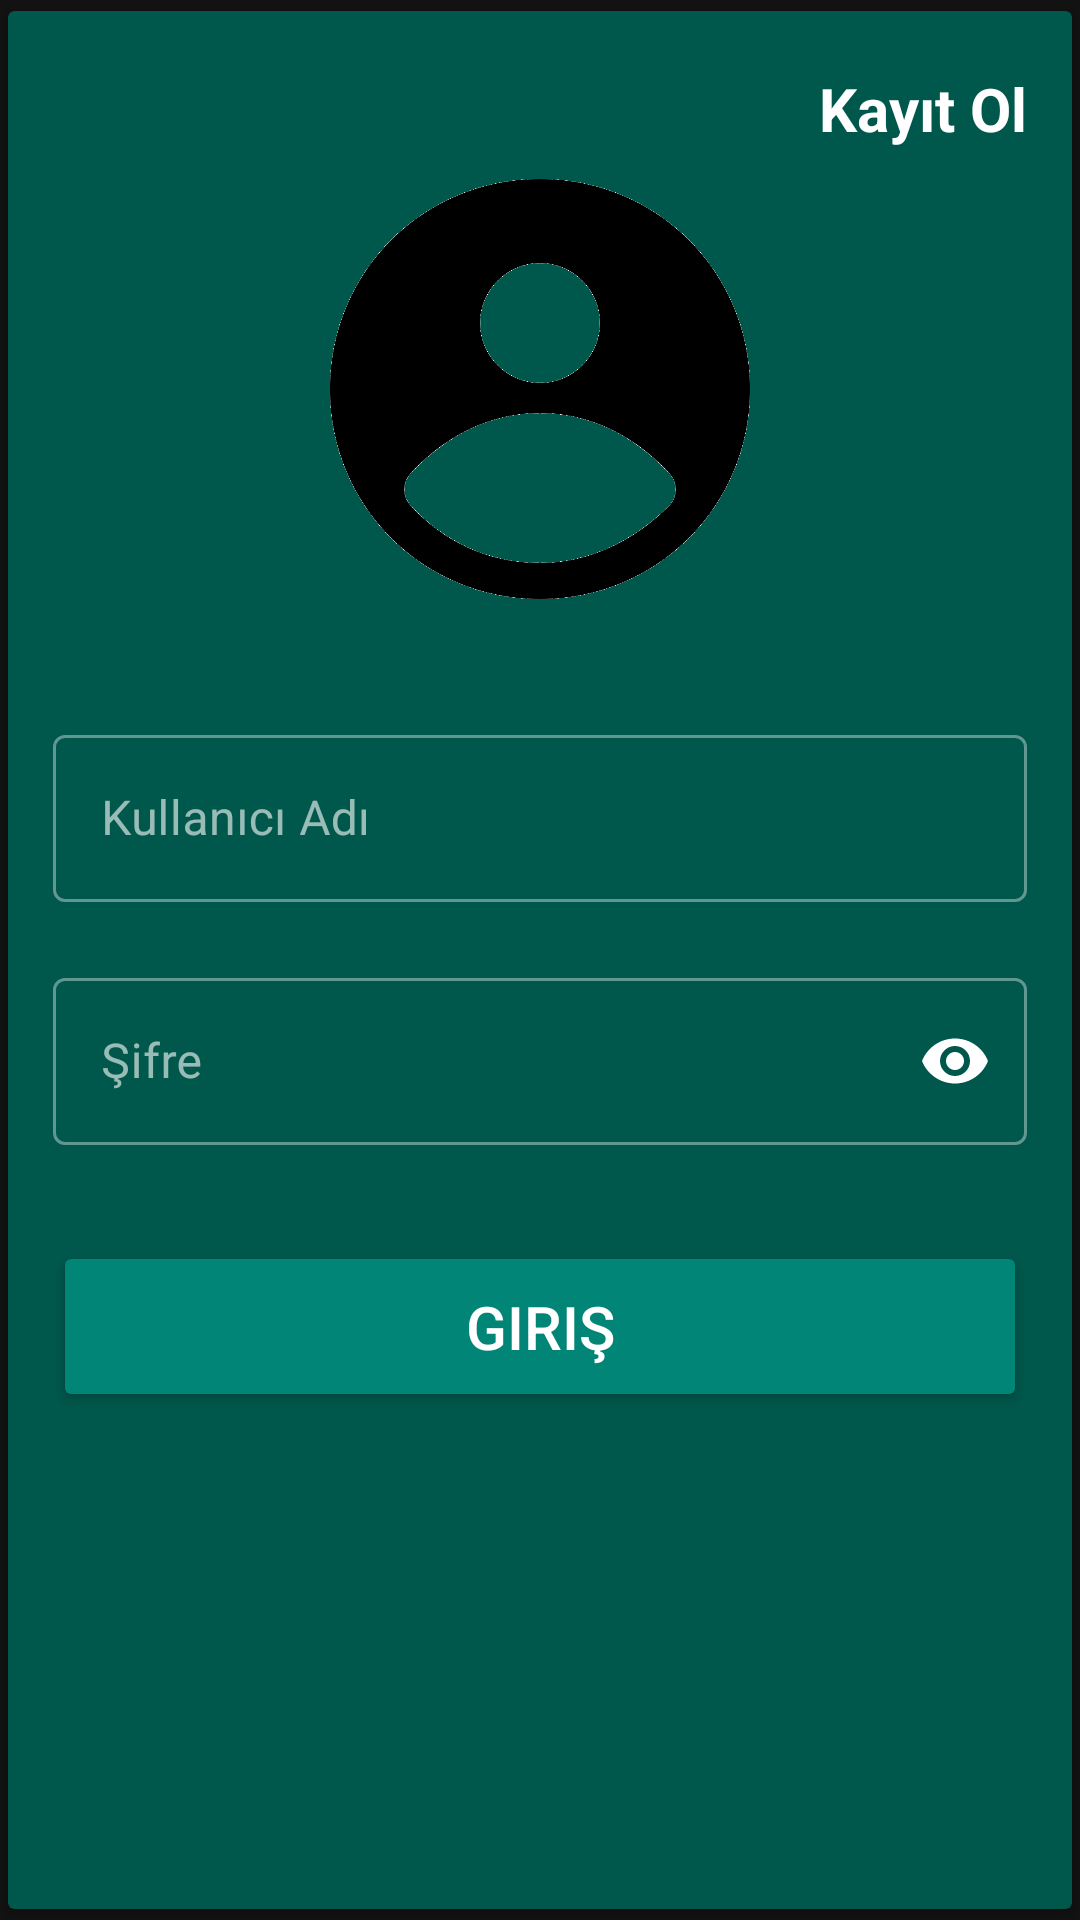

Android layout source for this screen:
<!-- AndroidManifest.xml: application theme Theme.MaterialComponents.NoActionBar -->
<!-- res/layout/activity_login_form.xml -->
<?xml version="1.0" encoding="utf-8"?>
<LinearLayout xmlns:android="http://schemas.android.com/apk/res/android"
    xmlns:app="http://schemas.android.com/apk/res-auto"
    android:orientation="vertical"
    xmlns:tools="http://schemas.android.com/tools"
    android:layout_width="match_parent"
    android:layout_height="match_parent"
    android:layout_margin="10dp"
    tools:context=".LoginFormActivity">
    <androidx.cardview.widget.CardView
        android:layout_width="match_parent"
        android:layout_height="match_parent"
        app:cardUseCompatPadding="true"
        app:cardBackgroundColor="@color/colorPrimaryDark"
        android:elevation="4dp">
        <LinearLayout
            android:layout_width="match_parent"
            android:layout_height="match_parent"
            android:orientation="vertical"
            android:layout_margin="15dp">
            <RelativeLayout
                android:layout_width="match_parent"
                android:layout_height="wrap_content">








                <TextView
                    android:id="@+id/txtsignup"
                    android:layout_width="wrap_content"
                    android:layout_height="wrap_content"
                    android:text="Kayıt Ol"
                    android:textSize="20sp"
                    android:textStyle="bold"
                    android:textColor="@android:color/white"
                    android:layout_alignParentRight="true"
                    android:layout_marginTop="4dp"
                    android:onClick="moveToRegistrationFormActivity"/>
            </RelativeLayout>








            <ImageView
                android:layout_width="match_parent"
                android:layout_height="150dp"
                android:paddingTop="10dp"
                android:src="@drawable/login_transparent" />

            <com.google.android.material.textfield.TextInputLayout
                android:layout_width="match_parent"
                android:theme="@style/TextInputLayoutAppearance"
                style="@style/Widget.MaterialComponents.TextInputLayout.OutlinedBox"
                app:startIconDrawable="@drawable/male_user_24"
                android:layout_height="wrap_content"
                android:layout_marginTop="40dp">
                <EditText
                    android:id="@+id/txt_username"
                    android:layout_width="match_parent"
                    android:layout_height="wrap_content"
                    android:ems="10"
                    android:hint="Kullanıcı Adı"/>
            </com.google.android.material.textfield.TextInputLayout>

            <com.google.android.material.textfield.TextInputLayout
                android:layout_width="match_parent"
                android:layout_height="wrap_content"
                style="@style/Widget.MaterialComponents.TextInputLayout.OutlinedBox"
                app:passwordToggleEnabled="true"
                app:endIconMode="password_toggle"
                app:endIconTint="@android:color/white"
                app:startIconDrawable="@drawable/user_password_24"
                android:focusable="true"
                android:focusableInTouchMode="true"
                android:layout_marginTop="20dp">
                <com.google.android.material.textfield.TextInputEditText
                    android:id="@+id/txt_password"
                    android:layout_width="match_parent"
                    android:layout_height="wrap_content"
                    android:ems="10"
                    android:hint="Şifre"

                    android:inputType="textPassword"/>
            </com.google.android.material.textfield.TextInputLayout>
            <Button
                android:id="@+id/btn_login"
                android:backgroundTint="@color/colorPrimary"
                android:layout_width="match_parent"
                android:layout_height="wrap_content"
                android:textColor="@android:color/white"
                android:textSize="20dp"
                android:layout_marginTop="32dp"
                android:onClick="Login"
                android:padding="15dp"
                android:text="Giriş"/>
        </LinearLayout>
    </androidx.cardview.widget.CardView>
</LinearLayout>
<!-- resources referenced by this layout -->
<resources>
  <color name="colorPrimary">#008577</color>
  <color name="colorPrimaryDark">#00574B</color>
  <!-- drawable login_transparent: png bitmap (drawable, 27008 bytes) -->
  <style name="TextInputLayoutAppearance" parent="Widget.Design.TextInputLayout">
          <item name="hintTextAppearance">@style/HintText</item>
          <item name="errorTextAppearance">@style/ErrorText</item>
          <item name="android:textColor">@color/colorBlack</item>
          <item name="android:textColorHint">@android:color/darker_gray</item>
          <item name="colorControlNormal">@android:color/darker_gray</item>
          <item name="colorControlActivated">@android:color/white</item>
          <item name="colorControlHighlight">@android:color/white</item>
      </style>
  <style name="HintText" parent="TextAppearance.AppCompat">
          <item name="android:textColor">@android:color/white</item>
          <item name="android:textSize">14sp</item>
      </style>
  <style name="ErrorText" parent="TextAppearance.AppCompat">
          <item name="android:textColor">@android:color/holo_red_dark</item>
          <item name="android:textSize">16sp</item>
      </style>
  <color name="colorBlack">@android:color/black</color>
</resources>
